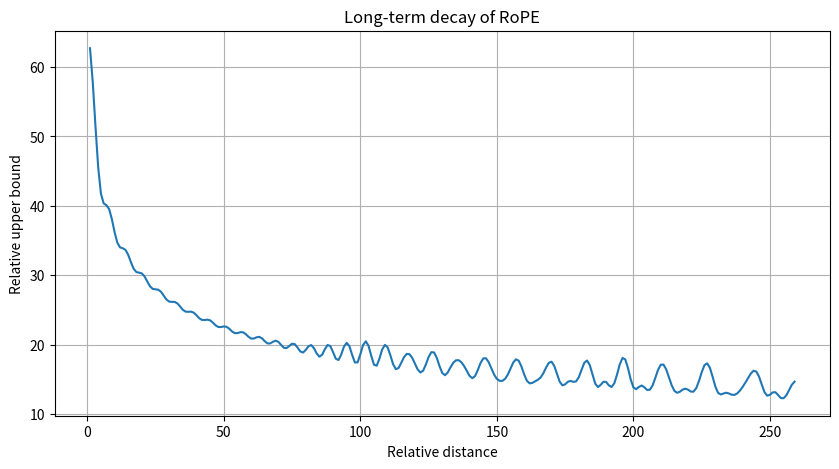

Write Python code to recreate this figure.
import numpy as np
import matplotlib.pyplot as plt

# Parameters
d = 256  # Example dimension
relative_distances = np.arange(1, 260)  # Relative distances to calculate decay over
theta = np.array([10000 ** (-2 * i / d) for i in range(d // 2)])  # Theta values

# Compute the decay
relative_upper_bound = []

for m_n in relative_distances:
    S_i = np.array([np.abs(np.sum(np.exp(1j * m_n * theta[:j]))) for j in range(1, d // 2 + 1)])
    relative_upper_bound.append(np.mean(S_i))

# Plot the result
plt.figure(figsize=(10, 5))
plt.plot(relative_distances, relative_upper_bound, label="Relative upper bound")
plt.xlabel("Relative distance")
plt.ylabel("Relative upper bound")
plt.title("Long-term decay of RoPE")
plt.grid()
plt.show()